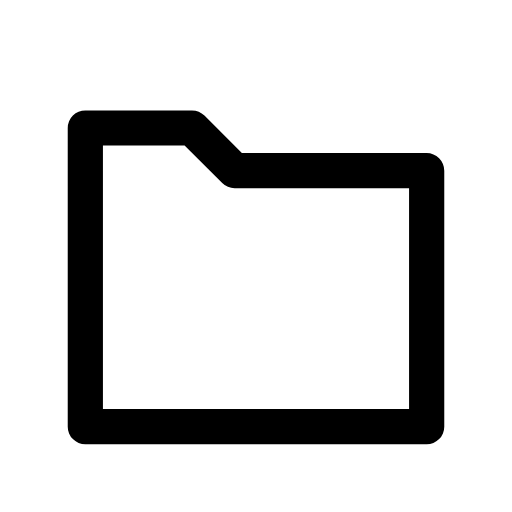
t = 0.00 s
t = 0.12 s: frame unchanged from t = 0.00 s, image omitted
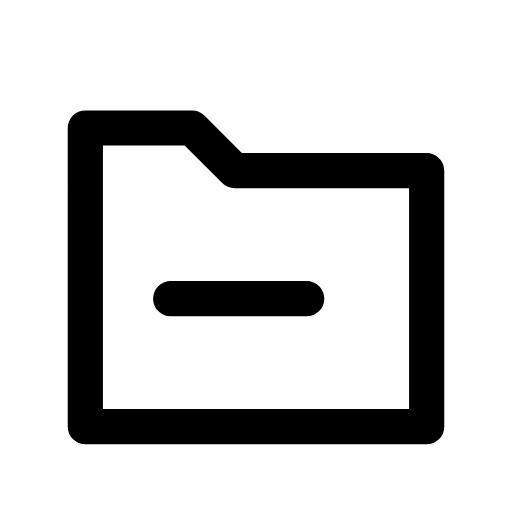
t = 0.38 s
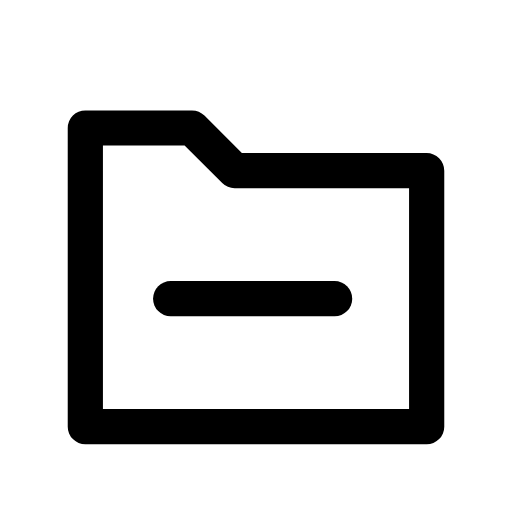
t = 0.51 s
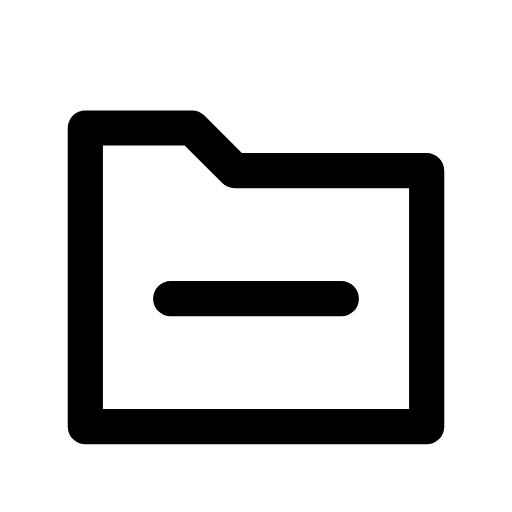
t = 0.64 s
t = 0.80 s: frame unchanged from t = 0.64 s, image omitted

The animated SVG that drew these frames (rendered in a browser with its animation timeline set to each time). Animation: 1 CSS @keyframes rule; one cycle of 0.80 s.

<svg xmlns="http://www.w3.org/2000/svg" width="24" height="24" viewBox="0 0 24 24" fill="none" role="img" aria-label="No saved cases" class="ecui-empty-cases-mono-motion">
<title>No saved cases</title>
<desc>The empty filing line is drawn in the open case.</desc>
<style>@media(prefers-reduced-motion:no-preference){.ecui-empty-cases-mono-motion .p1{stroke-dasharray:1;stroke-dashoffset:0;transform-box:view-box;transform-origin:12px 12px;animation:ecui-empty-cases-mono-motion-p1 800ms cubic-bezier(.3,0,.2,1) 1 backwards}@keyframes ecui-empty-cases-mono-motion-p1{0%{stroke-dashoffset:1}15%{stroke-dashoffset:1}80%{stroke-dashoffset:0}100%{stroke-dashoffset:0}}}</style>
<path class="p0" d="M4 9V6H9L11 8H20V20H4Z" fill="none" stroke="currentColor" stroke-width="1.65" stroke-linecap="round" stroke-linejoin="round"/>
<path class="p1" d="M8 14H16" fill="none" stroke="currentColor" stroke-width="1.65" stroke-linecap="round" stroke-linejoin="round" pathLength="1"/>
</svg>
